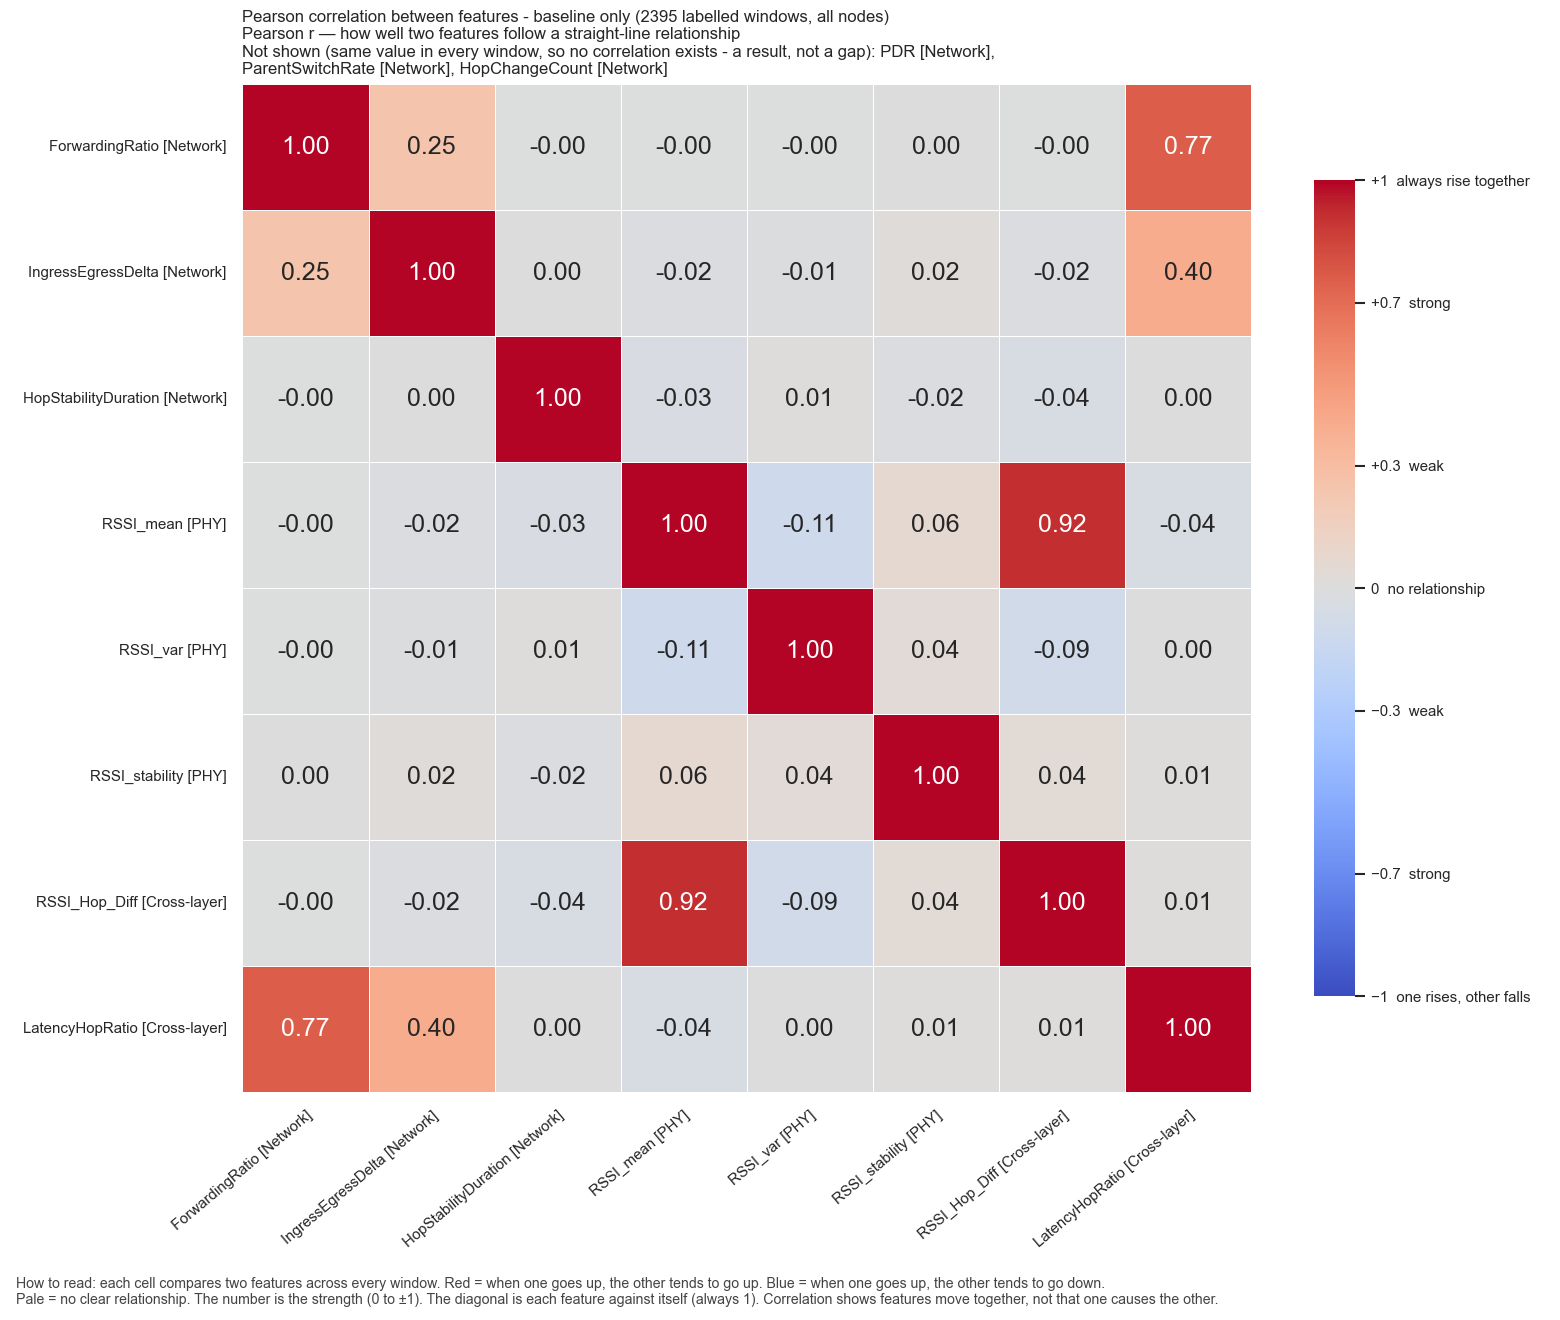

Source data for this figure (header and first rows):
, ForwardingRatio, IngressEgressDelta, HopStabilityDuration, RSSI_mean, RSSI_var, RSSI_stability, RSSI_Hop_Diff, LatencyHopRatio
ForwardingRatio, 1.0, 0.2509, -4.741848437513591e-09, -0.0009281, -4.97421743867536e-07, 4.547879701276037e-07, -0.001241, 0.7655
IngressEgressDelta, 0.2509, 1.0, 0.002174, -0.02332, -0.01237, 0.01706, -0.02141, 0.4016
HopStabilityDuration, -4.741848437513591e-09, 0.002174, 1.0, -0.0337, 0.01318, -0.01691, -0.04043, 0.003207
RSSI_mean, -0.0009281, -0.02332, -0.0337, 1.0, -0.1093, 0.0628, 0.9187, -0.03924
RSSI_var, -4.97421743867536e-07, -0.01237, 0.01318, -0.1093, 1.0, 0.0351, -0.08791, 0.003605
RSSI_stability, 4.547879701276037e-07, 0.01706, -0.01691, 0.0628, 0.0351, 1.0, 0.04069, 0.009568
RSSI_Hop_Diff, -0.001241, -0.02141, -0.04043, 0.9187, -0.08791, 0.04069, 1.0, 0.01222
LatencyHopRatio, 0.7655, 0.4016, 0.003207, -0.03924, 0.003605, 0.009568, 0.01222, 1.0
